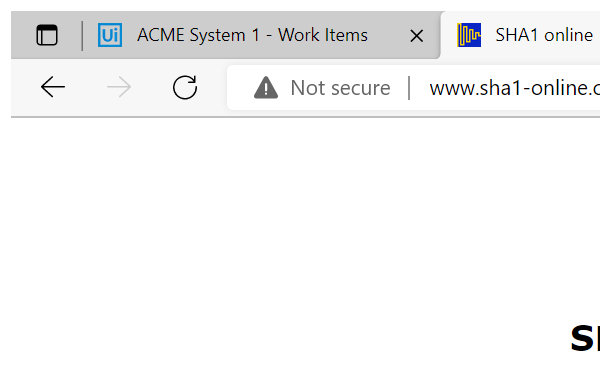
Task: Calculating Client Security Hash Code for WI5 workitems on ACME Webpage
Workflow: SHA1_ProcessHash

Step 1: Attach SHA1 webpage in window 'SHA1 online' (msedge.exe)

Step 2: type [in_HashFormula] into the text box 'textToHash' (no picture)

Step 3: click on the text box 'hash' (no picture)

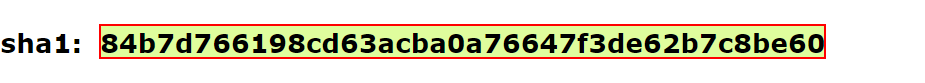
Step 4: get-text from the element
